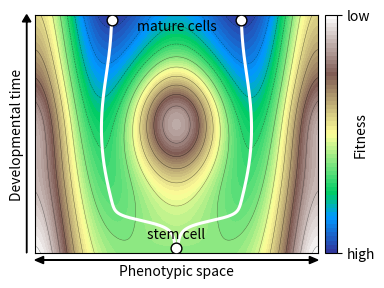

Write the Python code that produced this figure.
#!/usr/bin/env python3
# -*- coding: utf-8 -*-
"""
Created on Fri Oct 31 23:50:15 2025

@author: ckadelka
"""


import numpy as np
import matplotlib.pyplot as plt

# -------------------- Domain -------------------------------------------------
nx, nt = 500, 500
x = np.linspace(0.0, 1.0, nx)
t = np.linspace(0.0, 1.0, nt)
X, T = np.meshgrid(x, t)

# -------------------- Base Double-Well --------------------------------------
# Two stable valleys near 0.25 and 0.75 for all t>0
DW = (X - 0.25)**2 * (X - 0.75)**2

# Relief amplitude over time: shallower at ends, steepest mid-time
sigma_A = 0.2
A = 2.0 + 18.0 * np.exp(-((T - 0.55)/sigma_A)**2)   # keep >0 at ends to preserve two valleys

# -------------------- Ridges -------------------------------------------------
# Central ridge at x=0.5:
#  - baseline that persists to t=1,
#  - strong mid-time bump (highest near t=0.5),
#  - onset factor so it starts shortly after t=0.
sigma_r_x = 0.17           # spatial width of central ridge
sigma_r_t = 0.24           # width of the mid-time bump
R_base   = 1.2             # baseline height (persists to t=1)
R_peak   = 3.2          # extra mid-time height
tau_on   = 0.2            # onset time scale: smaller -> forms sooner after t=0

onset = 1.0 - np.exp(-T / tau_on)                      # ~0 at t=0, ->1 quickly
central_amp = onset * (R_base + R_peak * np.exp(-((T - 0.55)/sigma_r_t)**2))
CentralRidge = central_amp * np.exp(-((X - 0.5)/sigma_r_x)**2)

# Side ridges at x=0 and x=1 that exist for all t (barriers at the edges)
sigma_edge = 0.15
Edge_amp = 3.5                                              # constant over time
LeftRidge  = Edge_amp * np.exp(-(X / sigma_edge)**2)
RightRidge = Edge_amp * np.exp(-(((1.0 - X) / sigma_edge)**2))

# -------------------- Time tilt ---------------------------------------------
s = 2.5   # gentle downhill in t for visualization
V = A * DW + CentralRidge + LeftRidge + RightRidge - s * T

# -------------------- dV/dx (for trajectories) ------------------------------
def A_of_t(t):
    return 2.0 + 18.0 * np.exp(-((t - 0.5)/sigma_A)**2)

def central_amp_of_t(t):
    return (1.0 - np.exp(-t / tau_on)) * (R_base + R_peak * np.exp(-((t - 0.5)/sigma_r_t)**2))

def dVdx(x, t):
    # d/dx of quartic
    dDWdx = 2.0 * (x - 0.25) * (x - 0.75) * (2.0 * x - 1.0)

    # central ridge derivative
    Rx = np.exp(-((x - 0.5)/sigma_r_x)**2)
    dCentraldx = central_amp_of_t(t) * (-2.0) * (x - 0.5) / (sigma_r_x**2) * Rx

    # side ridges derivatives
    dLeftdx  = Edge_amp * (-2.0) * (x) / (sigma_edge**2) * np.exp(-(x / sigma_edge)**2)
    dRightdx = Edge_amp * (+2.0) * (1.0 - x) / (sigma_edge**2) * np.exp(-(((1.0 - x) / sigma_edge)**2))

    return A_of_t(t) * dDWdx + dCentraldx + dLeftdx + dRightdx
    # (time tilt -s*T has no x-derivative)

# -------------------- Integrate paths: dx/dt = -dV/dx -----------------------
def integrate_path(x0, dt=5e-4, t0=0):
    steps = int(1.0 / dt)
    xs = np.empty(steps + 1)
    ts = np.linspace(t0, 1.0, steps + 1)
    xs[0] = x0
    for k in range(steps):
        xs[k+1] = np.clip(xs[k] - dVdx(xs[k], ts[k]) * dt, 0.0, 1.0)
    return ts, xs

# Slightly asymmetric starts so they cleanly diverge and converge to 0.25 / 0.75
t_L, x_L = integrate_path(0.5 - 0.005, dt=5e-4,t0=0.022)
t_R, x_R = integrate_path(0.5 + 0.005, dt=5e-4,t0=0.022)

# -------------------- Plot (no rendering call) ------------------------------
fig, ax = plt.subplots(figsize=(4,3), dpi=140)
cf = ax.contourf(X, T, V, levels=60, cmap='terrain')
ax.contour(X, T, V, levels=12, colors='k', linewidths=0.35, alpha=0.5)

ax.plot(x_L, t_L, lw=2.2, color='w',label='→ left fate (x→0.25)')
ax.plot(x_R, t_R, lw=2.2, color='w',label='→ right fate (x→0.75)')

ax.scatter([0.5], [0.022], s=60, edgecolor='k', facecolor='white', zorder=5)
ax.scatter([x_L[-1]], [0.978], s=60, edgecolor='k', facecolor='white', zorder=5)
ax.scatter([x_R[-1]], [0.978], s=60, edgecolor='k', facecolor='white', zorder=5)

ax.text(0.5,0.08,'stem cell',va='center',ha='center')
ax.text(0.5,0.95,'mature cells',va='center',ha='center')

#ax.annotate("Pluripotent\n(t=0, x=0.5)", xy=(0.5, 0.0), xytext=(0.62, 0.06),
#            arrowprops=dict(arrowstyle="->", lw=1.2), fontsize=9)

#ax.axhline(0.5, color='k', lw=1.0, ls='--', alpha=0.6)
#ax.text(0.02, 0.52, "High central ridge (t≈0.5)", fontsize=9, alpha=0.9)

ax.arrow(-0.03,0,0,1,clip_on=False,length_includes_head=True,head_width=0.03,head_length=0.03,color='k')
ax.arrow(0.02,-0.03,0.98,0,clip_on=False,length_includes_head=True,head_width=0.03,head_length=0.03,color='k')
ax.arrow(0.98,-0.03,-0.98,0,clip_on=False,length_includes_head=True,head_width=0.03,head_length=0.03,color='k')
ax.set_xlim(0, 1); ax.set_ylim(0, 1)
ax.set_xticks([])
ax.set_yticks([])
ax.set_xlabel("Phenotypic space",labelpad=8);
ax.set_ylabel("Developmental time",labelpad=8)
#ax.set_title("Waddington Landscape: Persistent Central Ridge and Edge Barriers")

cbar = fig.colorbar(cf, ax=ax, pad=0.02)
cbar.set_ticks([cbar.vmin,cbar.vmax])
cbar.set_ticklabels(['high','low'])
cbar.set_label("Fitness",labelpad=-15)
#ax.legend(loc='lower right', frameon=True)

plt.tight_layout()
plt.savefig('waddington.pdf')
